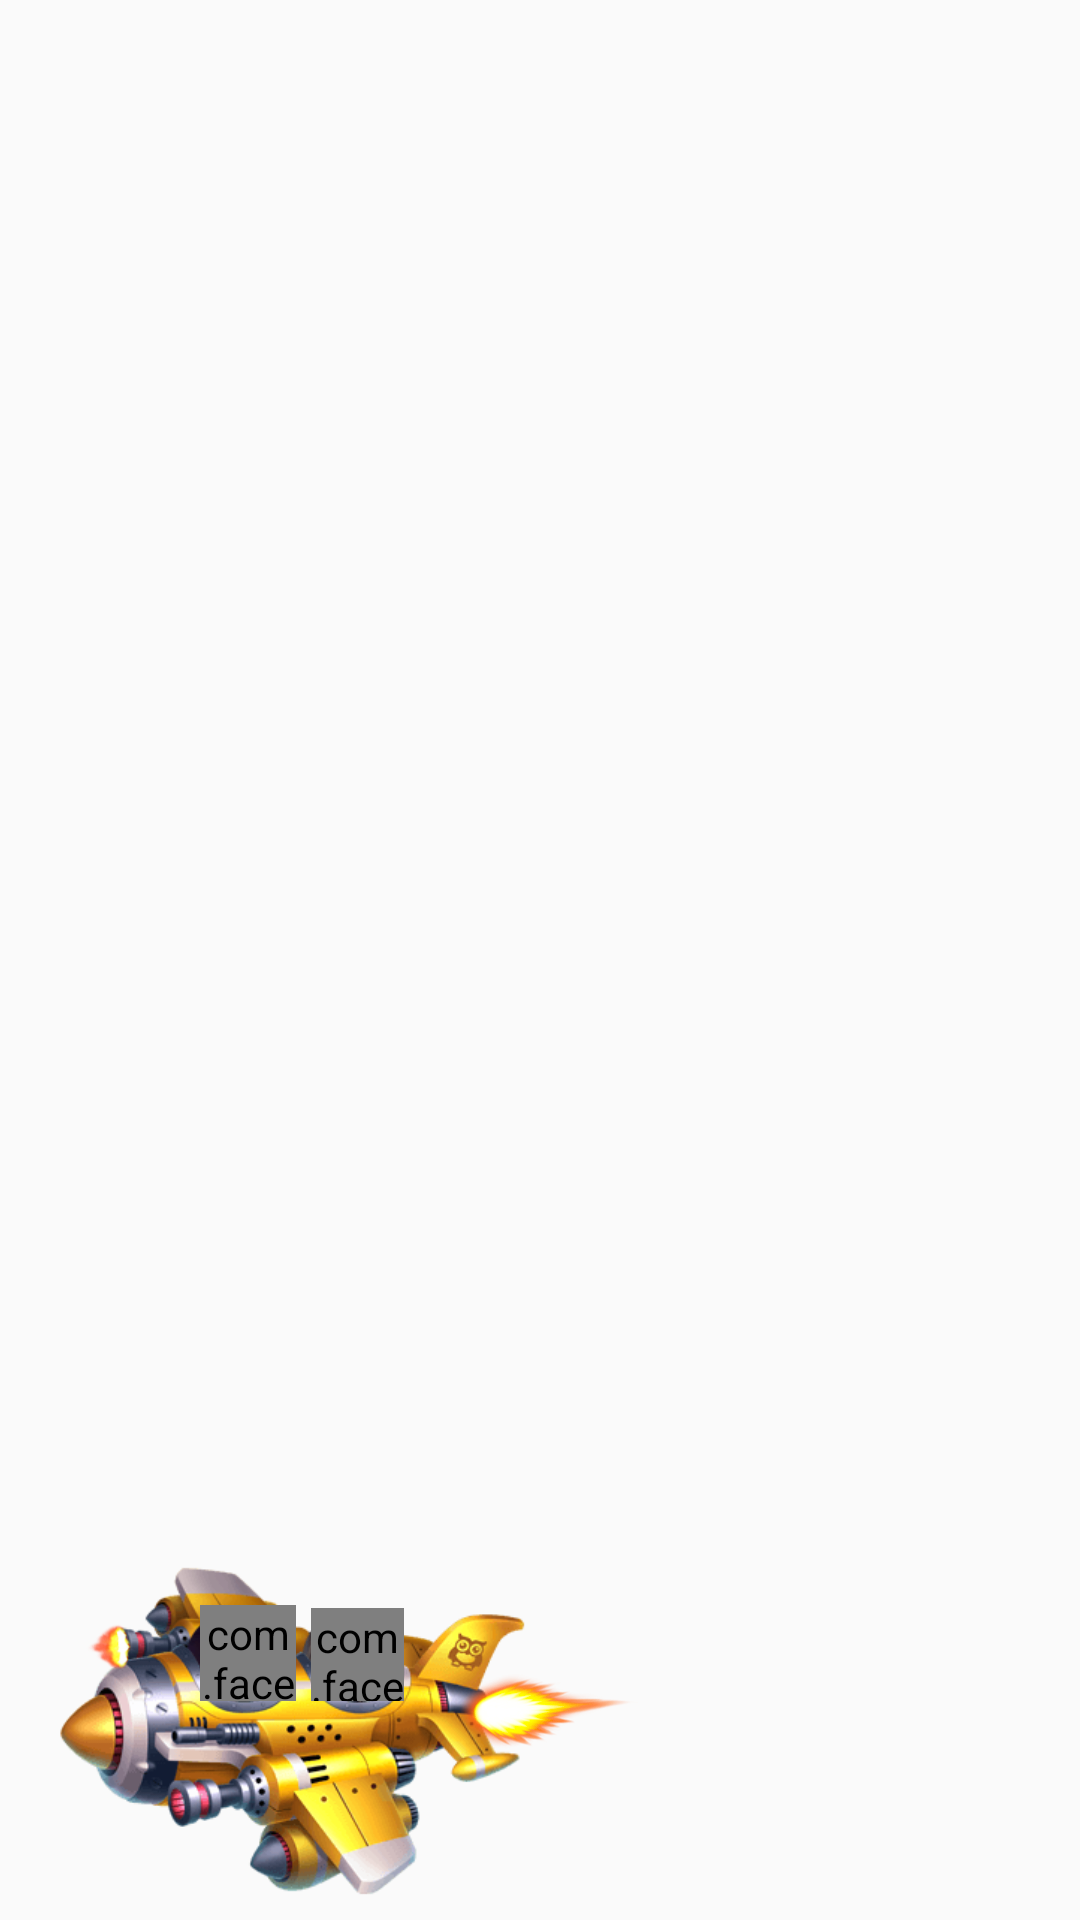

Reconstruct the res/layout file that produces this screen, plus the resources it refers to.
<!-- AndroidManifest.xml: application theme AppTheme -->
<!-- res/layout/game_plane_view.xml -->
<?xml version="1.0" encoding="utf-8"?>
<RelativeLayout xmlns:android="http://schemas.android.com/apk/res/android"
    xmlns:app="http://schemas.android.com/apk/res-auto"
    xmlns:fresco="http://schemas.android.com/apk/res-auto"
    android:layout_width="fill_parent"
    android:layout_height="fill_parent"
    android:background="@android:color/transparent">

    <RelativeLayout
        android:id="@+id/plane_content_layout"
        android:layout_width="fill_parent"
        android:layout_height="fill_parent">

        <RelativeLayout
            android:id="@+id/rl_plane_body"
            android:layout_width="fill_parent"
            android:layout_height="120.0dip"
            android:layout_alignParentBottom="true"
            android:layout_marginRight="120.0dip"
            android:gravity="right">

            <ImageView
                android:id="@+id/iv_plane_body01"
                android:layout_width="161.0dip"
                android:layout_height="114.0dip"
                android:src="@mipmap/game_plane_body03"
                fresco:srcCompat="@mipmap/game_plane_body03" />

            <ImageView
                android:id="@+id/iv_plane_body02"
                android:layout_width="161.0dip"
                android:layout_height="114.0dip"
                android:scaleType="fitXY"
                android:src="@mipmap/game_plane_body02"
                fresco:srcCompat="@mipmap/game_plane_body02" />

            <ImageView
                android:id="@+id/iv_plane_body03"
                android:layout_width="161.0dip"
                android:layout_height="114.0dip"
                android:layout_alignTop="@id/iv_plane_body02"
                android:src="@mipmap/game_plane_body01"
                fresco:srcCompat="@mipmap/game_plane_body01" />

            <com.facebook.drawee.view.SimpleDraweeView
                android:id="@+id/iv_sender_img"
                android:layout_width="32.0dip"
                android:layout_height="32.0dip"
                android:layout_marginLeft="50.0dip"
                android:layout_marginTop="15.0dip"
                fresco:fadeDuration="0"
                fresco:placeholderImage="@mipmap/default_head"
                fresco:placeholderImageScaleType="fitXY"
                fresco:roundAsCircle="true" />

            <com.facebook.drawee.view.SimpleDraweeView
                android:id="@+id/iv_recv_img"
                android:layout_width="31.0dip"
                android:layout_height="31.0dip"
                android:layout_marginLeft="87.0dip"
                android:layout_marginTop="16.0dip"
                fresco:fadeDuration="0"
                fresco:placeholderImage="@mipmap/default_head"
                fresco:placeholderImageScaleType="fitXY"
                fresco:roundAsCircle="true" />

            <ImageView
                android:id="@+id/iv_plane_push_fire"
                android:layout_width="107.0dip"
                android:layout_height="40.0dip"
                android:layout_alignParentBottom="true"
                android:layout_marginBottom="50.0dip"
                android:layout_marginLeft="-45.0dip"
                android:layout_toRightOf="@id/iv_plane_body01"
                android:scaleType="center"
                android:src="@drawable/game_plane_body_push_fire_anim"
                fresco:srcCompat="@mipmap/game_plane_push_fire01" />

            <ImageView
                android:id="@+id/iv_right_top_plane_fire"
                android:layout_width="46.0dip"
                android:layout_height="16.0dip"
                android:layout_marginLeft="-13.0dip"
                android:layout_marginTop="21.0dip"
                android:src="@drawable/game_plane_fire_anim" />

            <ImageView
                android:id="@+id/iv_right_top_plane_bullet_first"
                android:layout_width="46.0dip"
                android:layout_height="16.0dip"
                android:layout_marginLeft="-13.0dip"
                android:layout_marginTop="21.0dip"
                android:src="@mipmap/game_plane_bullet"
                android:visibility="gone" />

            <ImageView
                android:id="@+id/iv_right_top_plane_bullet_second"
                android:layout_width="46.0dip"
                android:layout_height="16.0dip"
                android:layout_marginLeft="-13.0dip"
                android:layout_marginTop="21.0dip"
                android:src="@mipmap/game_plane_bullet"
                android:visibility="gone" />

            <ImageView
                android:id="@+id/iv_right_bottom_plane_fire"
                android:layout_width="46.0dip"
                android:layout_height="16.0dip"
                android:layout_marginLeft="5.0dip"
                android:layout_marginTop="72.0dip"
                android:src="@drawable/game_plane_fire_anim"
                android:visibility="gone" />

            <ImageView
                android:id="@+id/iv_right_bottom_plane_bullet_first"
                android:layout_width="46.0dip"
                android:layout_height="9.0dip"
                android:layout_marginLeft="5.0dip"
                android:layout_marginTop="72.0dip"
                android:src="@mipmap/game_plane_bullet"
                android:visibility="gone" />

            <ImageView
                android:id="@+id/iv_right_bottom_plane_bullet_second"
                android:layout_width="46.0dip"
                android:layout_height="9.0dip"
                android:layout_marginLeft="5.0dip"
                android:layout_marginTop="72.0dip"
                android:src="@mipmap/game_plane_bullet"
                android:visibility="gone" />
        </RelativeLayout>

        <RelativeLayout
            android:id="@+id/rl_left_plane_body"
            android:layout_width="fill_parent"
            android:layout_height="120.0dip"
            android:layout_alignParentRight="true"
            android:layout_alignParentTop="true"
            android:layout_marginLeft="-400.0dip"
            android:gravity="right"
            android:visibility="gone">

            <ImageView
                android:id="@+id/iv_left_plane_body01"
                android:layout_width="161.0dip"
                android:layout_height="114.0dip"
                android:src="@mipmap/game_plane_body03"
                fresco:srcCompat="@mipmap/game_plane_body03" />

            <ImageView
                android:id="@+id/iv_left_plane_body02"
                android:layout_width="161.0dip"
                android:layout_height="114.0dip"
                android:scaleType="fitXY"
                android:src="@mipmap/game_plane_body02"
                fresco:srcCompat="@mipmap/game_plane_body02" />

            <ImageView
                android:id="@+id/iv_left_plane_body03"
                android:layout_width="161.0dip"
                android:layout_height="114.0dip"
                android:layout_alignTop="@id/iv_left_plane_body02"
                android:src="@mipmap/game_plane_body01"
                fresco:srcCompat="@mipmap/game_plane_body01" />

            <ImageView
                android:id="@+id/iv_left_plane_push_fire"
                android:layout_width="107.0dip"
                android:layout_height="40.0dip"
                android:layout_alignParentBottom="true"
                android:layout_marginBottom="50.0dip"
                android:layout_marginLeft="-45.0dip"
                android:layout_toRightOf="@id/iv_left_plane_body01"
                android:scaleType="center"
                android:src="@drawable/game_plane_body_push_fire_anim"
                fresco:srcCompat="@mipmap/game_plane_push_fire01" />

            <ImageView
                android:id="@+id/iv_left_top_plane_fire"
                android:layout_width="46.0dip"
                android:layout_height="16.0dip"
                android:layout_marginLeft="-13.0dip"
                android:layout_marginTop="21.0dip"
                android:src="@drawable/game_plane_fire_anim"
                android:visibility="gone" />

            <ImageView
                android:id="@+id/iv_left_top_plane_bullet_first"
                android:layout_width="46.0dip"
                android:layout_height="9.0dip"
                android:layout_marginLeft="-13.0dip"
                android:layout_marginTop="21.0dip"
                android:src="@mipmap/game_plane_bullet"
                android:visibility="gone" />

            <ImageView
                android:id="@+id/iv_letf_top_plane_bullet_second"
                android:layout_width="46.0dip"
                android:layout_height="9.0dip"
                android:layout_marginLeft="-13.0dip"
                android:layout_marginTop="21.0dip"
                android:src="@mipmap/game_plane_bullet"
                android:visibility="gone" />

            <ImageView
                android:id="@+id/iv_left_bottom_plane_fire"
                android:layout_width="46.0dip"
                android:layout_height="16.0dip"
                android:layout_marginLeft="5.0dip"
                android:layout_marginTop="72.0dip"
                android:src="@drawable/game_plane_fire_anim"
                android:visibility="gone" />

            <ImageView
                android:id="@+id/iv_left_bottom_plane_bullet_first"
                android:layout_width="46.0dip"
                android:layout_height="9.0dip"
                android:layout_marginLeft="5.0dip"
                android:layout_marginTop="72.0dip"
                android:src="@mipmap/game_plane_bullet"
                android:visibility="gone" />

            <ImageView
                android:id="@+id/iv_letf_bottom_plane_bullet_second"
                android:layout_width="46.0dip"
                android:layout_height="9.0dip"
                android:layout_marginLeft="5.0dip"
                android:layout_marginTop="72.0dip"
                android:src="@mipmap/game_plane_bullet"
                android:visibility="gone" />

            <com.facebook.drawee.view.SimpleDraweeView
                android:id="@+id/iv_left_sender_img"
                android:layout_width="32.0dip"
                android:layout_height="32.0dip"
                android:layout_marginLeft="50.0dip"
                android:layout_marginTop="15.0dip"
                fresco:fadeDuration="0"
                fresco:placeholderImage="@mipmap/default_head"
                fresco:placeholderImageScaleType="fitXY"
                fresco:roundAsCircle="true" />

            <com.facebook.drawee.view.SimpleDraweeView
                android:id="@+id/iv_left_recv_img"
                android:layout_width="31.0dip"
                android:layout_height="31.0dip"
                android:layout_marginLeft="87.0dip"
                android:layout_marginTop="16.0dip"
                fresco:fadeDuration="0"
                fresco:placeholderImage="@mipmap/default_head"
                fresco:placeholderImageScaleType="fitXY"
                fresco:roundAsCircle="true" />
        </RelativeLayout>
    </RelativeLayout>
</RelativeLayout>
<!-- resources referenced by this layout -->
<resources>
  <!-- drawable game_plane_body_push_fire_anim (drawable) -->
  <?xml version="1.0" encoding="utf-8"?>
  <animation-list android:oneshot="false"
    xmlns:android="http://schemas.android.com/apk/res/android">
      <item android:duration="100" android:drawable="@mipmap/game_plane_push_fire01" />
      <item android:duration="100" android:drawable="@mipmap/game_plane_push_fire02" />
      <item android:duration="100" android:drawable="@mipmap/game_plane_push_fire03" />
      <item android:duration="100" android:drawable="@mipmap/game_plane_push_fire04" />
      <item android:duration="100" android:drawable="@mipmap/game_plane_push_fire01" />
      <item android:duration="100" android:drawable="@mipmap/game_plane_push_fire02" />
      <item android:duration="100" android:drawable="@mipmap/game_plane_push_fire03" />
      <item android:duration="100" android:drawable="@mipmap/game_plane_push_fire04" />
  </animation-list>
  <!-- drawable game_plane_fire_anim (drawable) -->
  <?xml version="1.0" encoding="utf-8"?>
  <animation-list android:oneshot="false"
    xmlns:android="http://schemas.android.com/apk/res/android">
      <item android:duration="100" android:drawable="@mipmap/game_plane_fire03" />
      <item android:duration="100" android:drawable="@mipmap/game_plane_fire02" />
      <item android:duration="100" android:drawable="@mipmap/game_plane_fire01" />
      <item android:duration="100" android:drawable="@mipmap/game_plane_fire03" />
      <item android:duration="100" android:drawable="@mipmap/game_plane_fire02" />
      <item android:duration="100" android:drawable="@mipmap/game_plane_fire01" />
      <item android:duration="100" android:drawable="@mipmap/game_plane_fire03" />
      <item android:duration="100" android:drawable="@mipmap/game_plane_fire02" />
      <item android:duration="100" android:drawable="@mipmap/game_plane_fire01" />
      <item android:duration="100" android:drawable="@mipmap/game_plane_fire03" />
      <item android:duration="100" android:drawable="@mipmap/game_plane_fire02" />
      <item android:duration="100" android:drawable="@mipmap/game_plane_fire01" />
      <item android:duration="100" android:drawable="@mipmap/game_plane_fire03" />
      <item android:duration="100" android:drawable="@mipmap/game_plane_fire02" />
      <item android:duration="100" android:drawable="@mipmap/game_plane_fire01" />
  </animation-list>
  <!-- mipmap game_plane_body01: png bitmap (mipmap-xxhdpi, 17303 bytes) -->
  <!-- mipmap game_plane_body02: png bitmap (mipmap-xxhdpi, 7396 bytes) -->
  <!-- mipmap game_plane_body03: png bitmap (mipmap-xxhdpi, 5563 bytes) -->
  <!-- mipmap game_plane_bullet: png bitmap (mipmap-xxhdpi, 1185 bytes) -->
  <!-- mipmap game_plane_push_fire01: png bitmap (mipmap-xxhdpi, 6404 bytes) -->
  <style name="AppTheme" parent="Theme.AppCompat.Light.DarkActionBar">
          
          <item name="colorPrimary">@color/colorPrimary</item>
          <item name="colorPrimaryDark">@color/colorPrimaryDark</item>
          <item name="colorAccent">@color/colorAccent</item>
      </style>
  <color name="colorPrimary">#3F51B5</color>
  <color name="colorPrimaryDark">#303F9F</color>
  <color name="colorAccent">#FF4081</color>
</resources>
